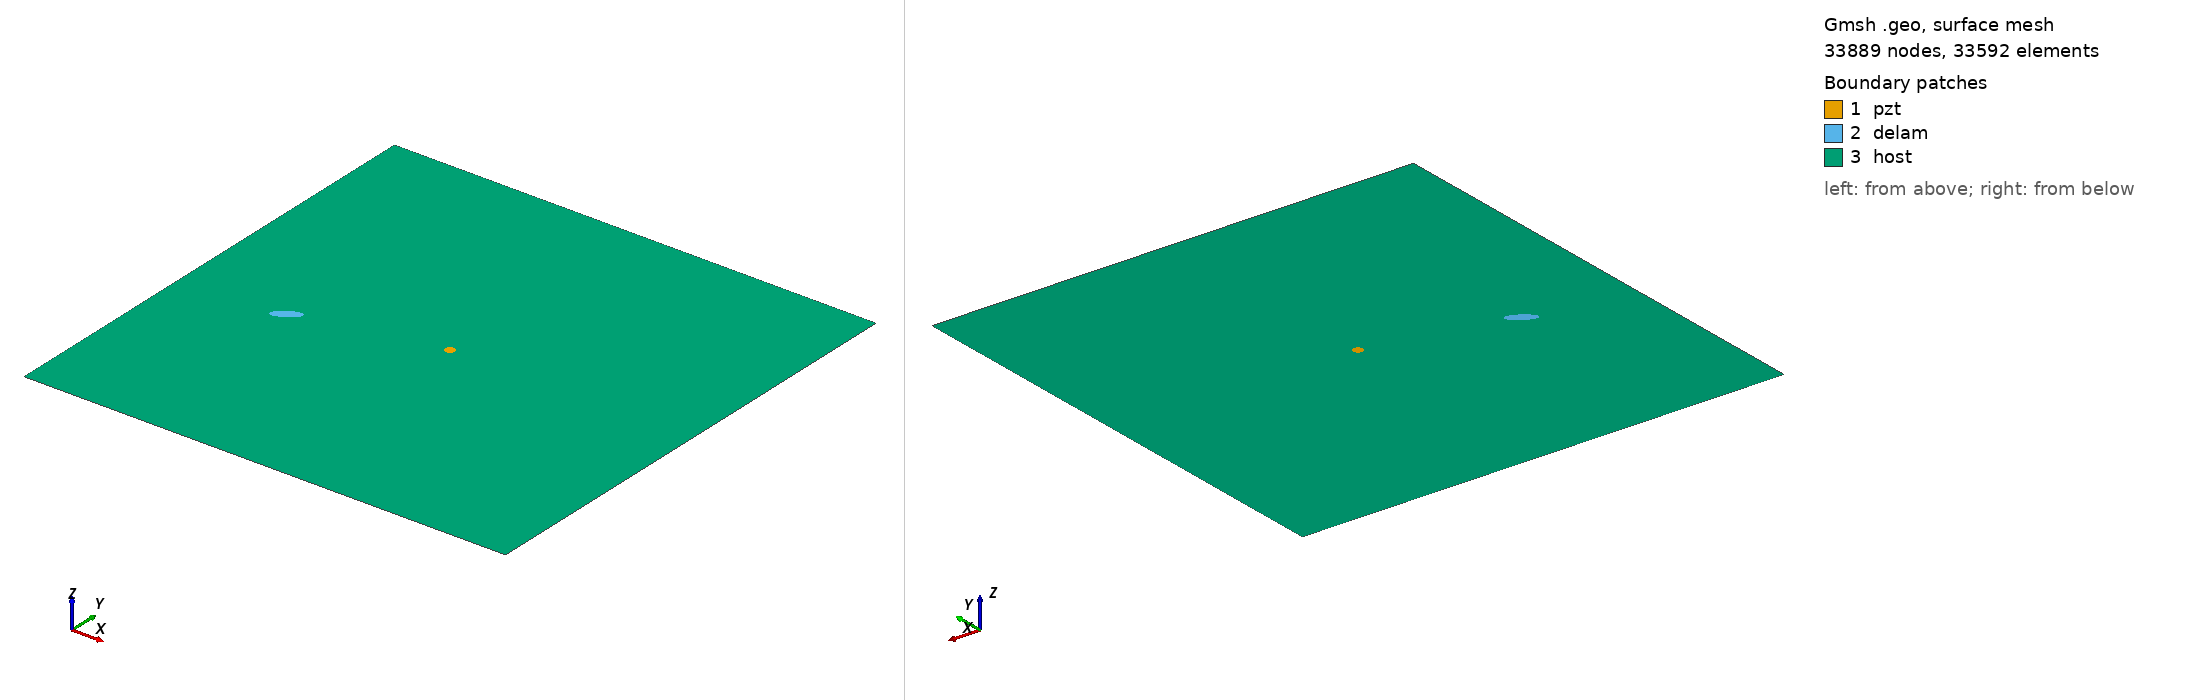

Gmsh geometry script, surface-meshed: 33889 nodes, 33592 surface elements. Boundary patches (legend numbers): 1 pzt, 2 delam, 3 host. Left view from above one corner, right view from below the opposite corner. Legend entries are the model's physical surfaces. The drawing asked Gmsh for element sizes between 1% and 20% of the model's largest extent; the script's own settings can give other sizes.

=== m1_rand_single_delam_286.geo (drawn) ===
SetFactory("OpenCASCADE");
L=0.500000; 
W=0.500000; 
a=0.014817; 
b=0.005467; 
x=0.105859; 
y=0.216725; 
alpha=0.181599 *Pi; 
r=0.005000; 
xpzt=0.250000; 
ypzt=0.250000; 
//+
Point(1) = {0, 0, 0, 1.0};
//+
Point(2) = {L, 0, 0, 1.0};
//+
Point(3) = {L, W, 0, 1.0};
//+
Point(4) = {0, W, 0, 1.0};
//+
Line(1) = {1, 2};
//+
Line(2) = {2, 3};
//+
Line(3) = {3, 4};
//+
Line(4) = {4, 1};
//+
Circle(5) = {xpzt, ypzt, -0, r, 0, 2*Pi};
//+
Ellipse(6) = {x, y, -0, a, b, 0, 2*Pi};
//+
Rotate {{0, 0, 1}, {x, y, 0}, alpha} {
  Curve{6}; 
}
//+
Curve Loop(1) = {4, 1, 2, 3};
//+
Curve Loop(2) = {6};
//+
Curve Loop(3) = {5};
//+
Curve Loop(4) = {6};
//+
Curve Loop(5) = {5};
//+
Plane Surface(1) = {5};
//+
Plane Surface(2) = {4};
//+
Plane Surface(3) = {1, 2, 3};
//+
Point(9) = {xpzt, ypzt, 0, 1.0};
//+
Point{9} In Surface {1};// mesh node at centre of pzt
//+
Physical Surface("pzt") = {1};
//+
Physical Surface("delam") = {2};
//+
Physical Surface("host") = {3};

Mesh.Algorithm = 6; // Frontal
Mesh.CharacteristicLengthFactor = 0.068000;
Mesh.CharacteristicLengthMin = 0.001000;
Mesh.CharacteristicLengthMax = 0.200000;
Mesh.RecombineAll = 1; // Apply recombination algorithm
Mesh.SubdivisionAlgorithm = 1; // 1: all quadrangles
Mesh.Smoothing = 1;
